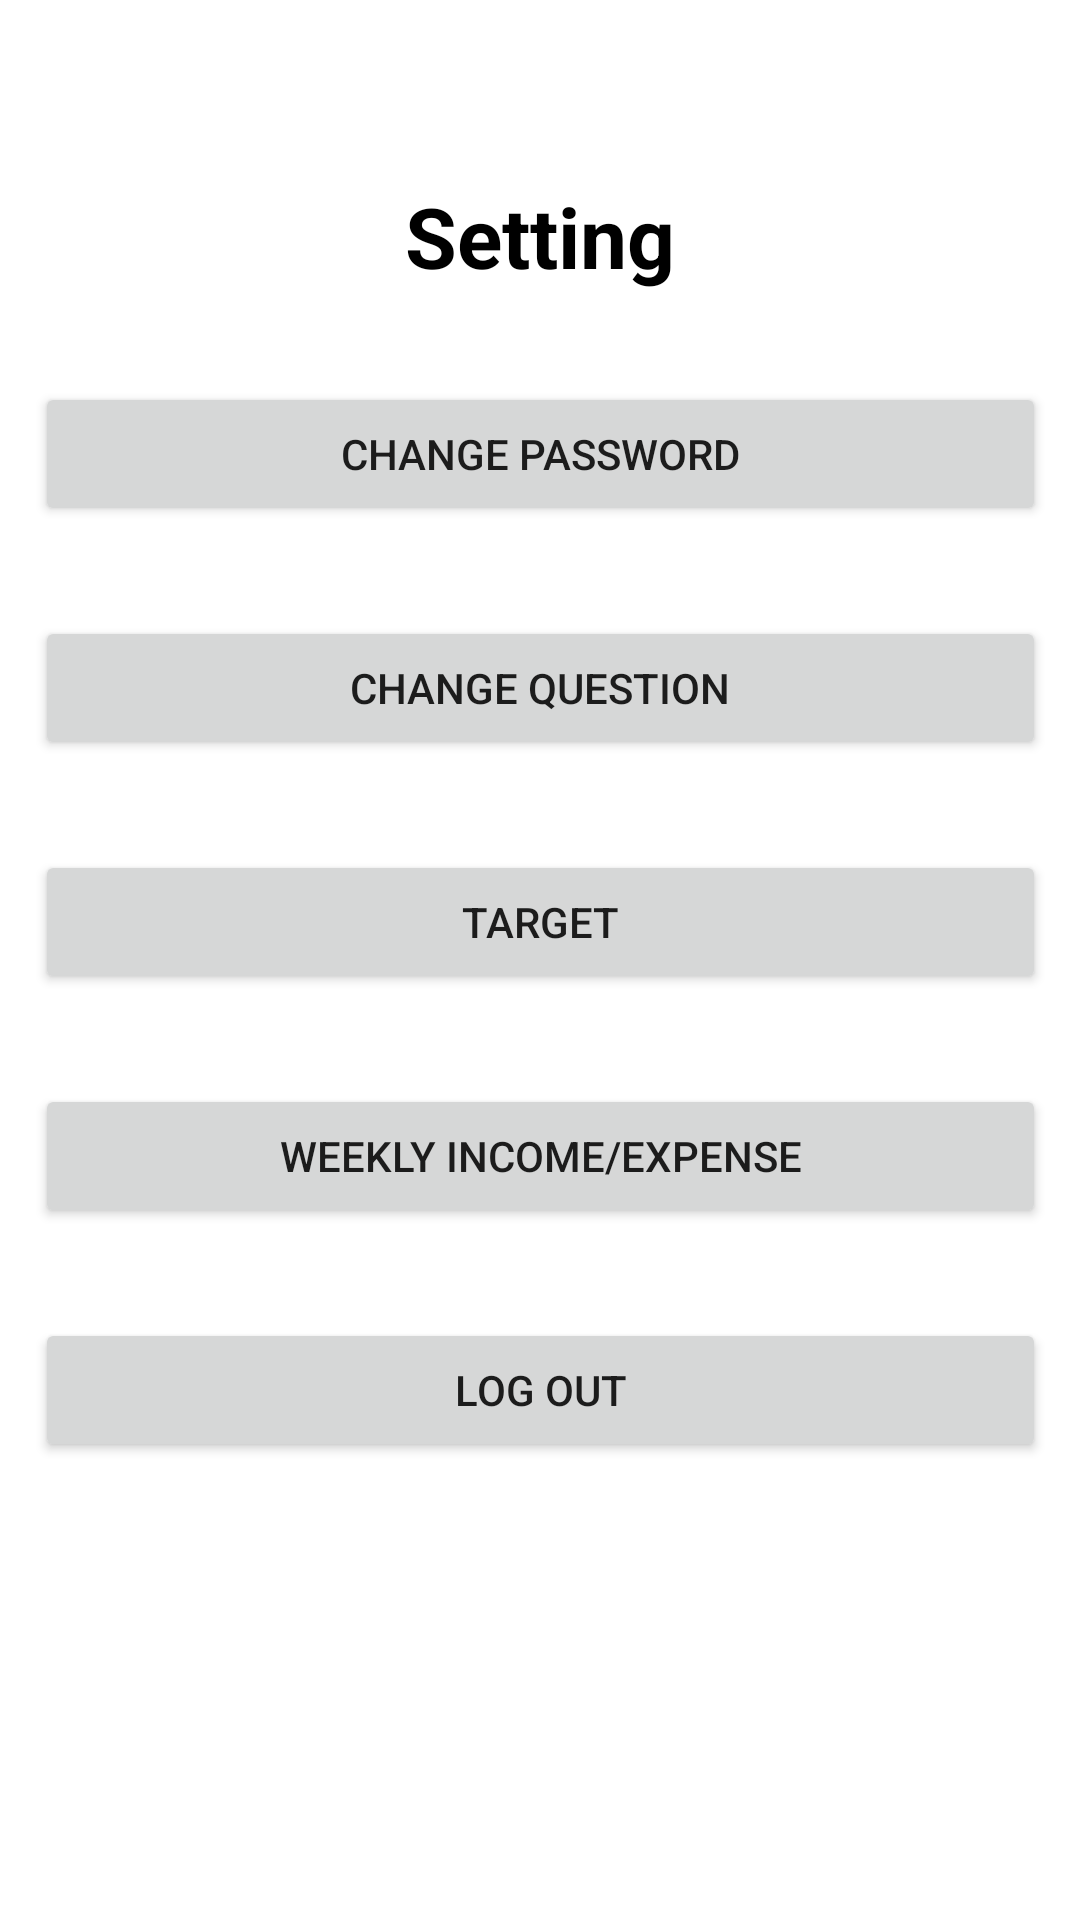

Layout XML and referenced resources for this Android screen:
<!-- AndroidManifest.xml: application theme Theme.MyApplication -->
<!-- res/layout/fragment_setting.xml -->
<?xml version="1.0" encoding="utf-8"?>
<androidx.constraintlayout.widget.ConstraintLayout
    xmlns:android="http://schemas.android.com/apk/res/android"
    xmlns:app="http://schemas.android.com/apk/res-auto"
    xmlns:tools="http://schemas.android.com/tools"
    android:layout_width="match_parent"
    android:layout_height="match_parent"
    tools:context=".fragment_setting">

    <TextView
        android:id="@+id/Setting_tv"
        android:layout_width="wrap_content"
        android:layout_height="wrap_content"
        android:layout_marginTop="60dp"
        android:text="Setting"
        android:textAlignment="center"
        android:textColor="#000000"
        android:textSize="28sp"
        android:textStyle="bold"
        app:layout_constraintEnd_toEndOf="parent"
        app:layout_constraintStart_toStartOf="parent"
        app:layout_constraintTop_toTopOf="parent" />

    <Button
        android:id="@+id/s_chg_pwd_btn"
        android:layout_width="337dp"
        android:layout_height="wrap_content"
        android:layout_marginTop="30dp"
        android:text="Change Password"
        app:layout_constraintEnd_toEndOf="parent"
        app:layout_constraintStart_toStartOf="parent"
        app:layout_constraintTop_toBottomOf="@+id/Setting_tv" />

    <Button
        android:id="@+id/s_chg_qst_btn"
        android:layout_width="337dp"
        android:layout_height="wrap_content"
        android:layout_marginTop="30dp"
        android:text="Change question"
        app:layout_constraintEnd_toEndOf="parent"
        app:layout_constraintStart_toStartOf="parent"
        app:layout_constraintTop_toBottomOf="@+id/s_chg_pwd_btn" />

    <Button
        android:id="@+id/s_target_btn"
        android:layout_width="337dp"
        android:layout_height="wrap_content"
        android:layout_marginTop="30dp"
        android:text="Target"
        app:layout_constraintEnd_toEndOf="parent"
        app:layout_constraintStart_toStartOf="parent"
        app:layout_constraintTop_toBottomOf="@+id/s_chg_qst_btn" />

    <Button
        android:id="@+id/s_regular_btn"
        android:layout_width="337dp"
        android:layout_height="wrap_content"
        android:layout_marginTop="30dp"
        android:text="Weekly income/expense"
        app:layout_constraintEnd_toEndOf="parent"
        app:layout_constraintStart_toStartOf="parent"
        app:layout_constraintTop_toBottomOf="@+id/s_target_btn" />

    <Button
        android:id="@+id/s_lgout_btn"
        android:layout_width="337dp"
        android:layout_height="wrap_content"
        android:layout_marginTop="30dp"
        android:text="Log out"
        app:layout_constraintEnd_toEndOf="parent"
        app:layout_constraintStart_toStartOf="parent"
        app:layout_constraintTop_toBottomOf="@+id/s_regular_btn" />
</androidx.constraintlayout.widget.ConstraintLayout>
<!-- resources referenced by this layout -->
<resources>
  <style name="Theme.MyApplication" parent="Theme.MaterialComponents.DayNight.DarkActionBar">
          <item name="windowNoTitle">true</item>
          
          <item name="colorPrimary">@color/purple_500</item>
          <item name="colorPrimaryVariant">@color/purple_700</item>
          <item name="colorOnPrimary">@color/white</item>
          
          <item name="colorSecondary">@color/teal_200</item>
          <item name="colorSecondaryVariant">@color/teal_700</item>
          <item name="colorOnSecondary">@color/black</item>
          
          <item name="android:statusBarColor">?attr/colorPrimaryVariant</item>
          
      </style>
  <!-- not gathered from this repository: default colours our renderer supplied (Android Studio template values) -->
  <color name="purple_500">#FF6200EE</color>
  <color name="purple_700">#FF3700B3</color>
  <color name="teal_200">#FF03DAC5</color>
  <color name="teal_700">#FF018786</color>
  <color name="black">#FF000000</color>
  <color name="white">#FFFFFFFF</color>
</resources>
